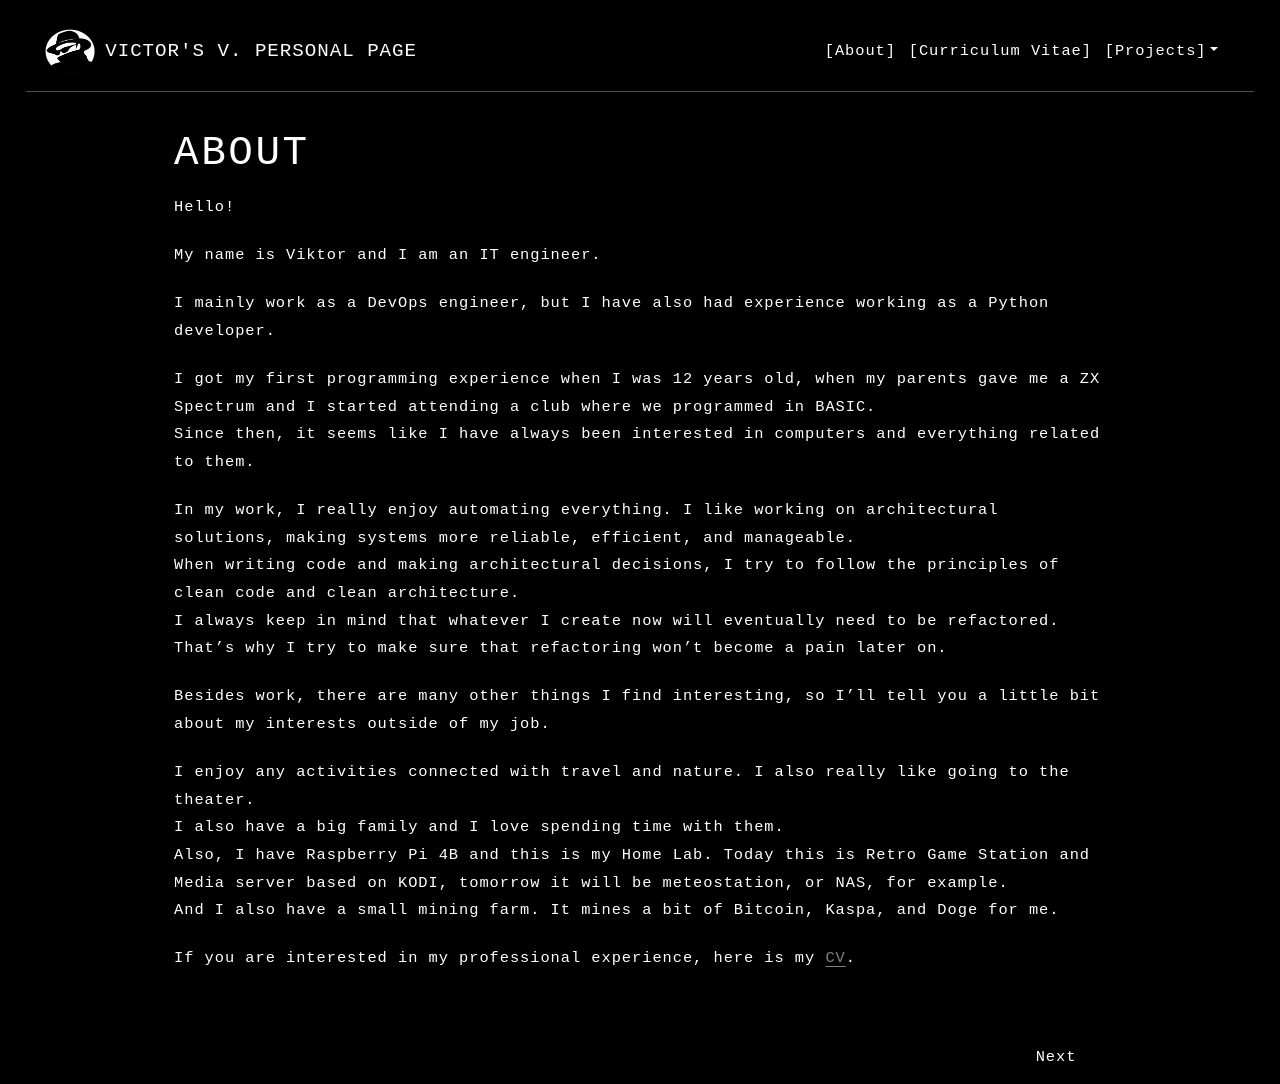

repository: vkhodor/personal-website · page: index.html · generator: mkdocs

# About

Hello!  
  
My name is Viktor and I am an IT engineer.  
  
I mainly work as a DevOps engineer, but I have also had experience working as a Python developer.  
  
I got my first programming experience when I was 12 years old, when my parents gave me a ZX Spectrum and I started attending a club where we programmed in BASIC.  
Since then, it seems like I have always been interested in computers and everything related to them.  
  
In my work, I really enjoy automating everything.
I like working on architectural solutions, making systems more reliable, efficient, and manageable.  
When writing code and making architectural decisions, I try to follow the principles of clean code and clean architecture.  
I always keep in mind that whatever I create now will eventually need to be refactored.  
That’s why I try to make sure that refactoring won’t become a pain later on.  
  
Besides work, there are many other things I find interesting, 
so I’ll tell you a little bit about my interests outside of my job.

I enjoy any activities connected with travel and nature. I also really like going to the theater.  
I also have a big family and I love spending time with them.  
Also, I have Raspberry Pi 4B and this is my Home Lab. Today this is Retro Game Station and Media server based on KODI,
tomorrow it will be meteostation, or NAS, for example.  
And I also have a small mining farm. It mines a bit of Bitcoin, Kaspa, and Doge for me.  
  
  
If you are interested in my professional experience, here is my [CV](cv.md).
